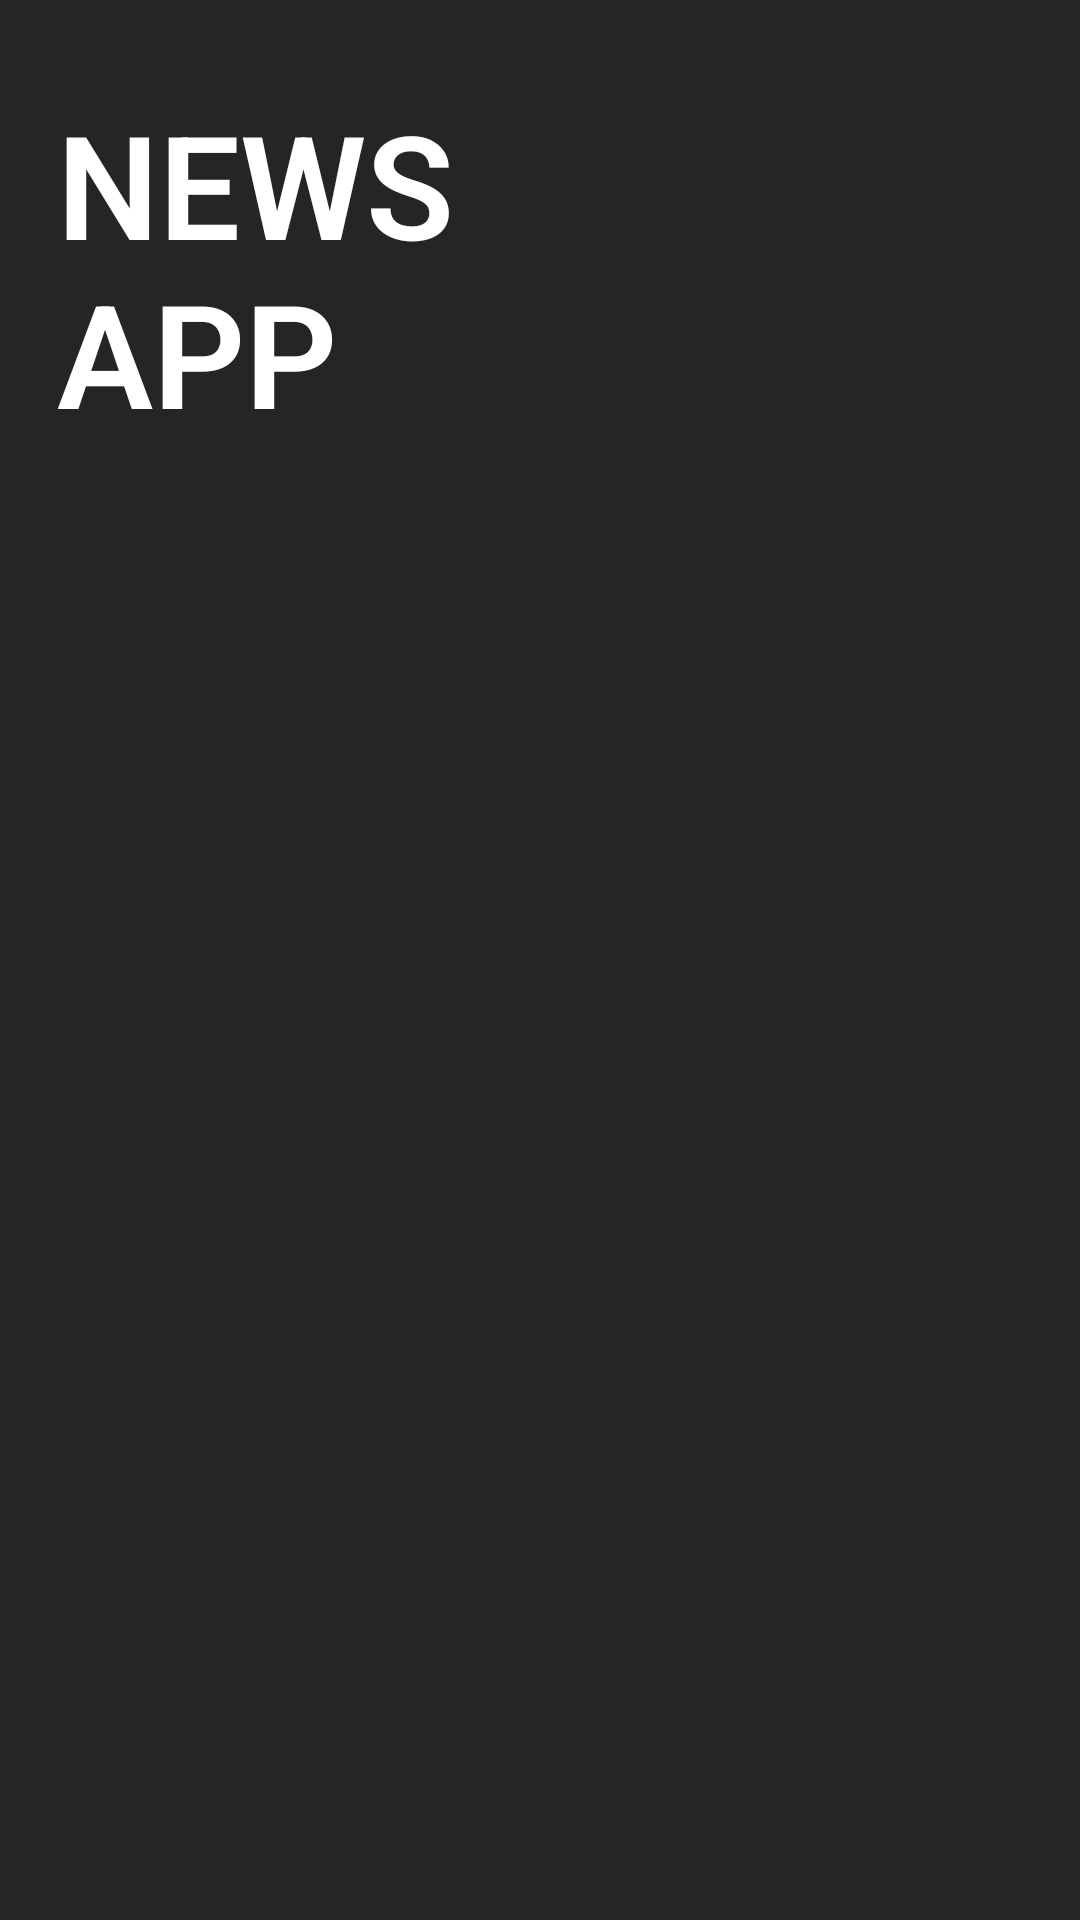

Android layout source for this screen:
<!-- AndroidManifest.xml: application theme Theme.Newss -->
<!-- res/layout/fragment_breaking_news.xml -->
<?xml version="1.0" encoding="utf-8"?>
<RelativeLayout xmlns:android="http://schemas.android.com/apk/res/android"
    xmlns:app="http://schemas.android.com/apk/res-auto"
    xmlns:tools="http://schemas.android.com/tools"
    android:orientation="vertical"
    android:layout_width="match_parent"
    android:layout_height="match_parent"
    android:background="@color/AppBg">

    <TextView
        android:id="@+id/news_app"
        android:layout_width="179dp"
        android:layout_height="116dp"
        android:layout_alignParentStart="true"
        android:layout_alignParentLeft="true"
        android:layout_alignParentTop="true"
        android:layout_marginStart="19dp"
        android:layout_marginLeft="19dp"
        android:layout_marginTop="29dp"
        android:fontFamily="sans-serif"
        android:gravity="top"
        android:text="@string/news_app"
        android:textAppearance="@style/news_app"
        android:textFontWeight="600"
        app:layout_constraintEnd_toEndOf="parent"
        app:layout_constraintHorizontal_bias="0.068"
        app:layout_constraintStart_toStartOf="parent"
        app:layout_constraintTop_toTopOf="parent" />





















    <androidx.recyclerview.widget.RecyclerView
        android:id="@+id/rvBreakingNews"
        android:layout_width="match_parent"
        android:layout_height="0dp"
        android:layout_below="@+id/news_app"
        android:layout_alignParentBottom="true"
        android:layout_marginTop="4dp"/>

    <ProgressBar
        android:id="@+id/paginationProgressBar"
        style="?attr/progressBarStyle"
        android:background="@android:color/transparent"
        android:layout_width="wrap_content"
        android:layout_height="wrap_content"
        android:layout_centerHorizontal="true"
        android:layout_centerInParent="true"
        android:visibility="invisible"/>


</RelativeLayout>
<!-- resources referenced by this layout -->
<resources>
  <color name="AppBg">#252525</color>
  <!-- drawable category_tab_background (drawable) -->
  <?xml version="1.0" encoding="utf-8"?>
  <shape android:shape="rectangle" xmlns:android="http://schemas.android.com/apk/res/android">
  <solid android:color="@color/AppBg"/>
      <corners android:radius="17sp"/>
  </shape>
  <string name="news_app">
  
  NEWS APP
  </string>
  <style name="news_app">
  
          <item name="android:textSize">
              48sp
          </item>
  
          <item name="android:textColor">
              @color/white
          </item>
  
      </style>
  <style name="Theme.Newss" parent="Theme.MaterialComponents.DayNight.NoActionBar">
          
          <item name="colorPrimary">@color/AppBg</item>
          <item name="colorPrimaryVariant">@color/AppBg</item>
          <item name="colorOnPrimary">@color/white</item>
          
  
  
  
          
          <item name="android:statusBarColor" tools:targetApi="l">?attr/colorPrimaryVariant</item>
          
      </style>
  <color name="white">#FFFFFF</color>
</resources>
